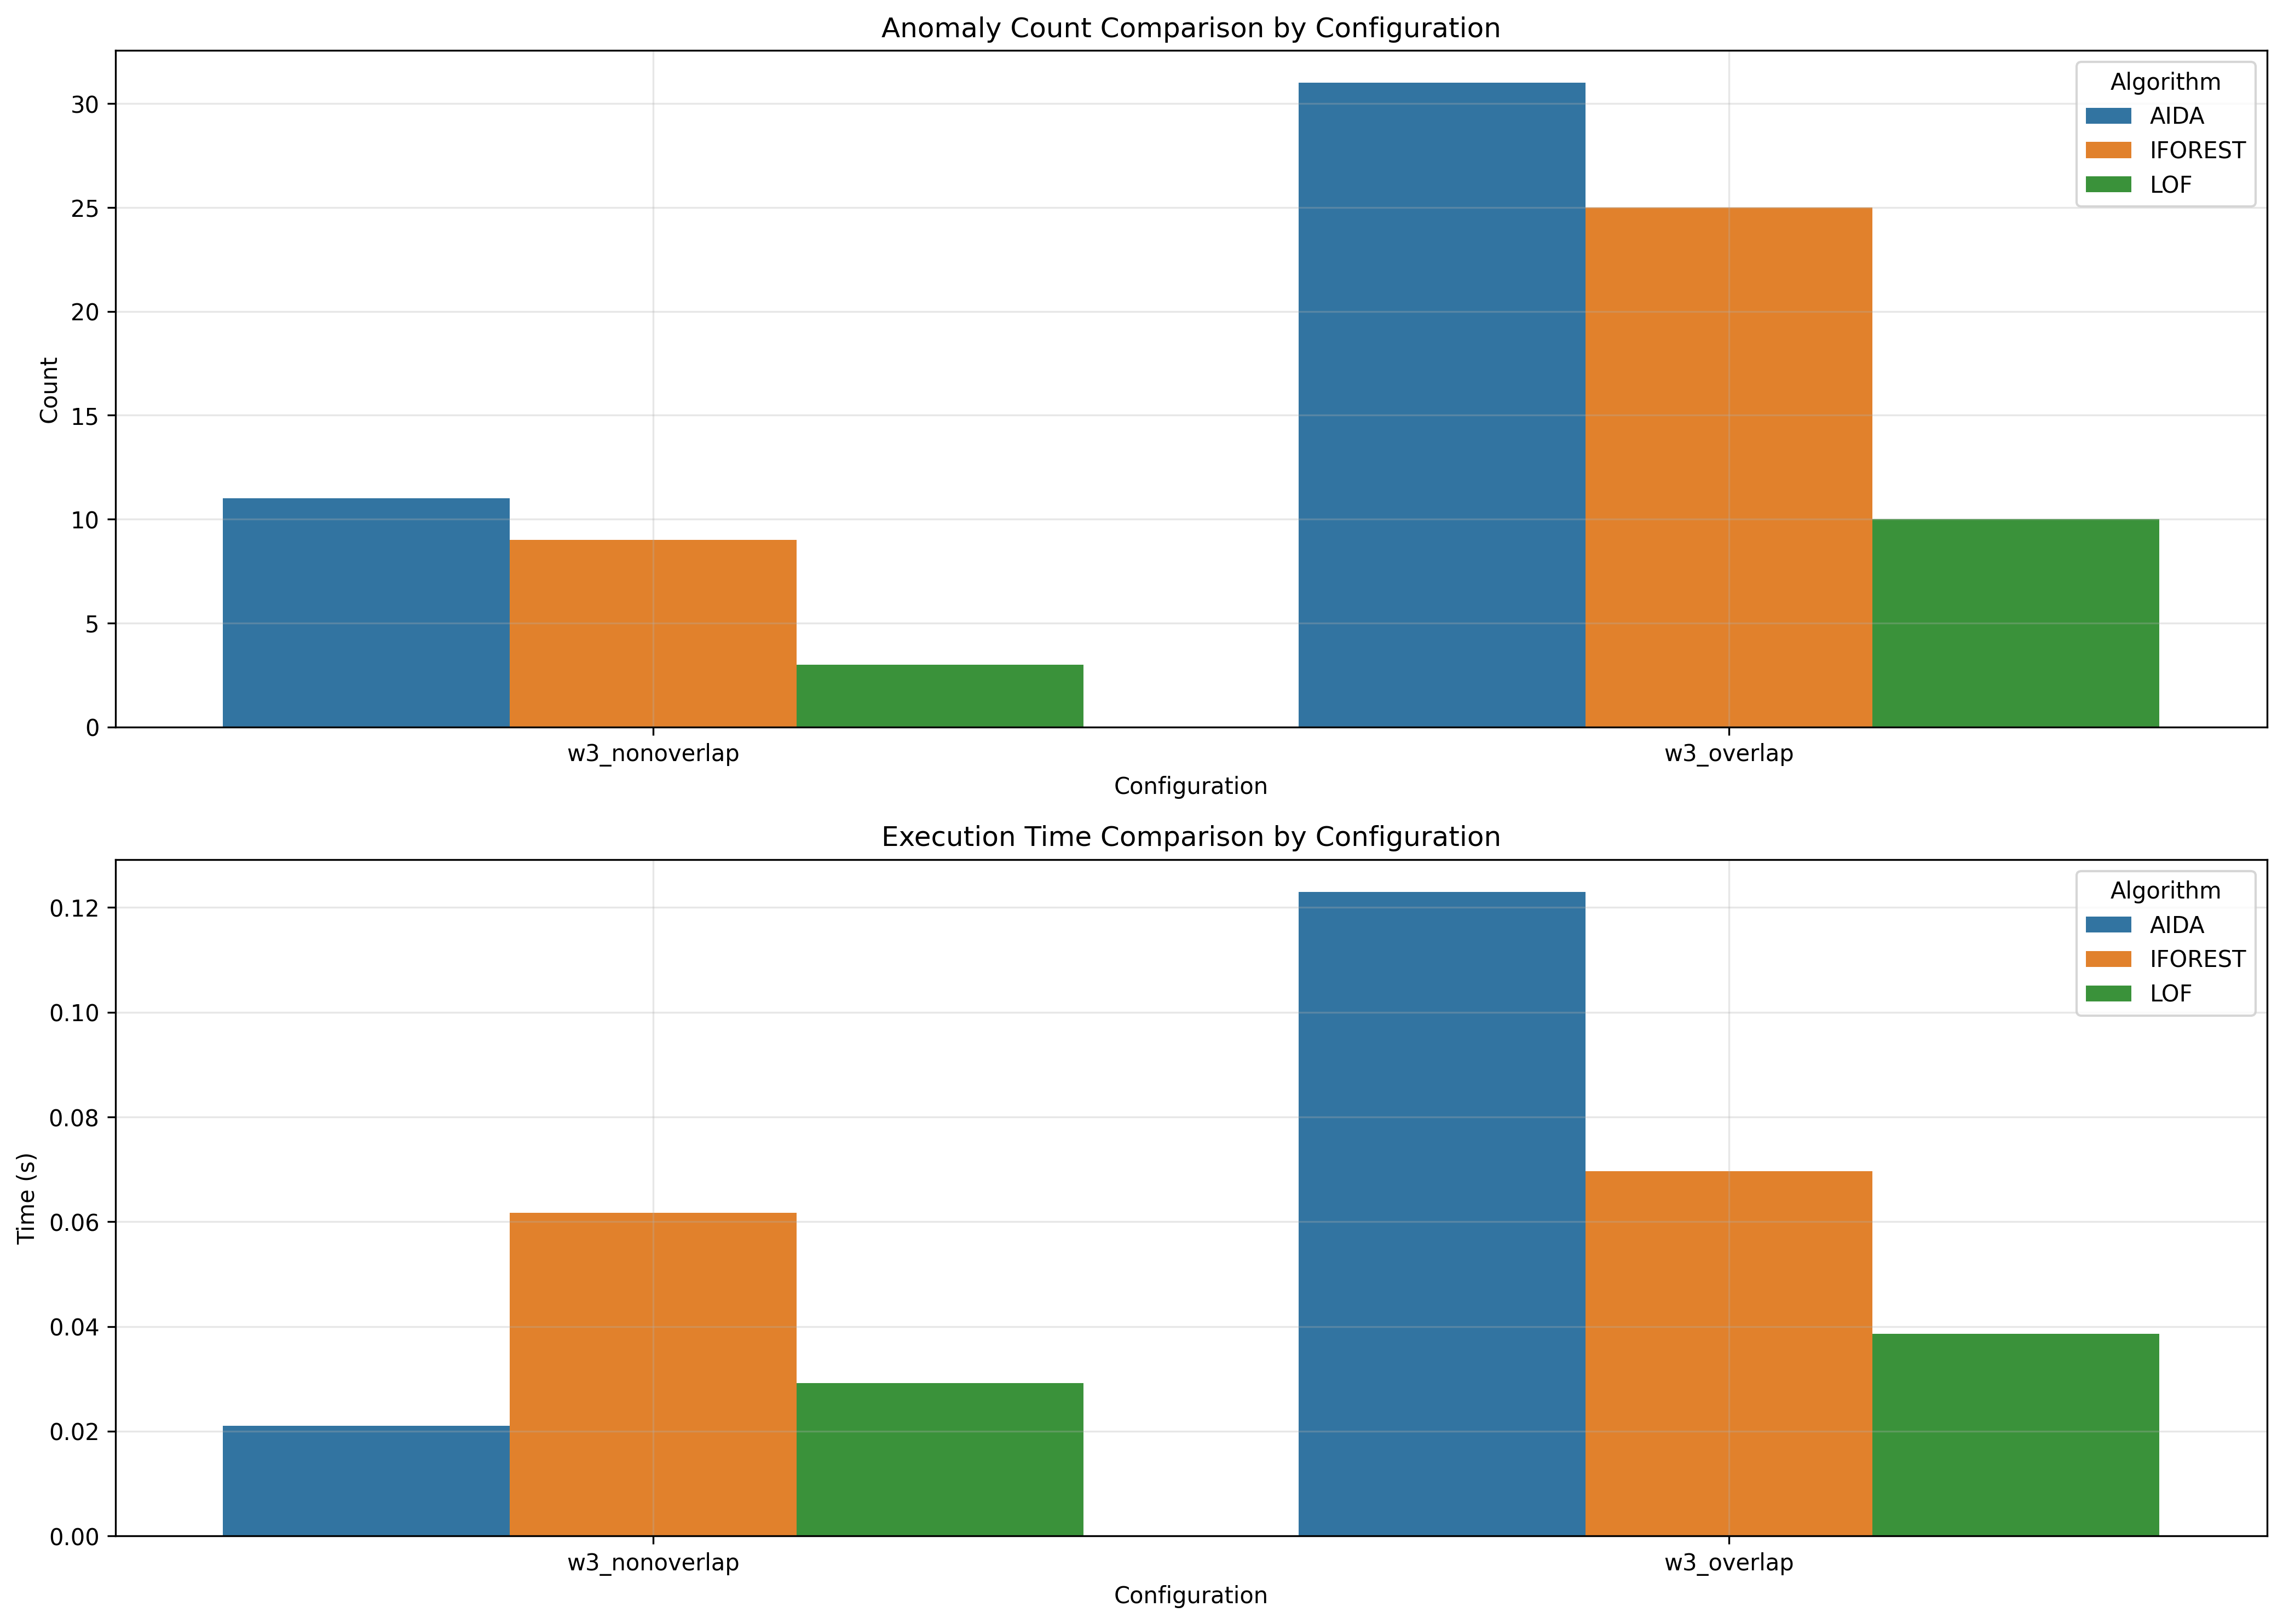

The table this chart was drawn from, first rows:
window_size, overlap_type, aida_count, iforest_count, lof_count, aida_time, iforest_time, lof_time
3, nonoverlap, 11, 9, 3, 0.021, 0.0617, 0.02921
3, overlap, 31, 25, 10, 0.123, 0.06962, 0.03861
